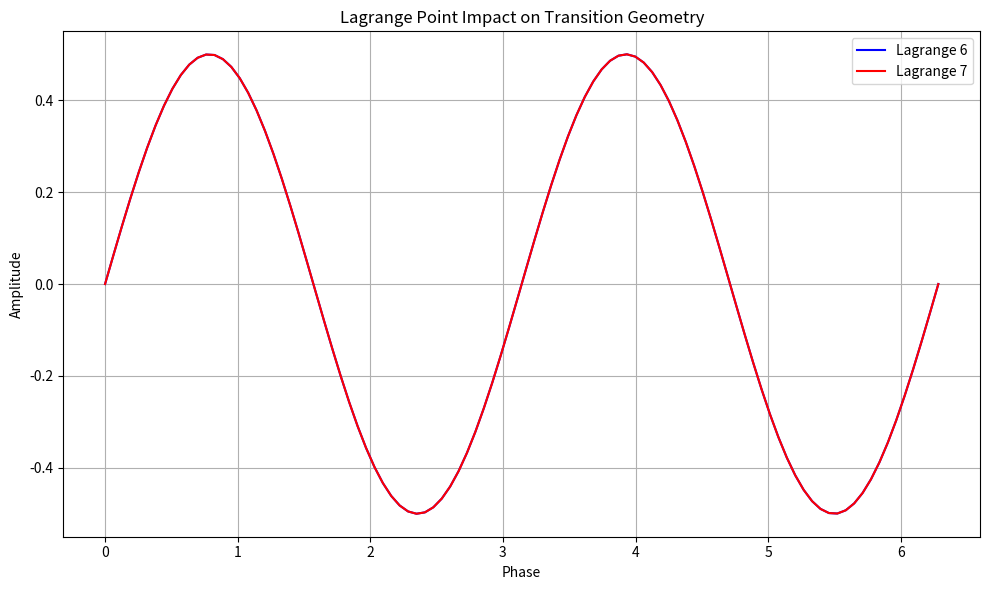

Write Python code to recreate this figure.
import numpy as np
import matplotlib.pyplot as plt

# Constants and initial setup for Lagrange Points
LAGRANGE_POINTS = {
    1: np.array([1.0, 0.0]),
    2: np.array([1.5, 0.0]),
    6: np.array([1.0, -0.5]),
    7: np.array([1.0, 0.5])
}

# Define a simple system for Lagrange points validation
def lagrange_point_impact(lagrange_point):
    """
    Simulate and track the influence of a Lagrange point on transition geometry.
    Args:
    - lagrange_point: Coordinates of the Lagrange point.
    Returns:
    - Transition paths (simulated data)
    """
    x = np.linspace(0, 2 * np.pi, 100)
    y = np.sin(x) * np.cos(lagrange_point[0] * x)
    return x, y

# Simulate the Lagrange Point Impact for Lagrange 6 and 7
lagrange_6_x, lagrange_6_y = lagrange_point_impact(LAGRANGE_POINTS[6])
lagrange_7_x, lagrange_7_y = lagrange_point_impact(LAGRANGE_POINTS[7])

# Create visuals for the simulation
plt.figure(figsize=(10, 6))
plt.plot(lagrange_6_x, lagrange_6_y, label='Lagrange 6', color='b')
plt.plot(lagrange_7_x, lagrange_7_y, label='Lagrange 7', color='r')
plt.title('Lagrange Point Impact on Transition Geometry')
plt.xlabel('Phase')
plt.ylabel('Amplitude')
plt.legend()
plt.grid(True)
plt.tight_layout()

# Save the output plot
plt.savefig('EXP_05_Lagrange_Point_Validation.png')
plt.close()

# Store relevant information
lagrange_results = {
    'Lagrange 6 Impact': {'x': lagrange_6_x, 'y': lagrange_6_y},
    'Lagrange 7 Impact': {'x': lagrange_7_x, 'y': lagrange_7_y}
}

lagrange_results
